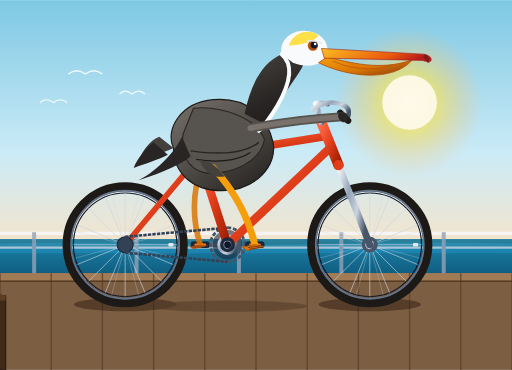
t = 0.00 s
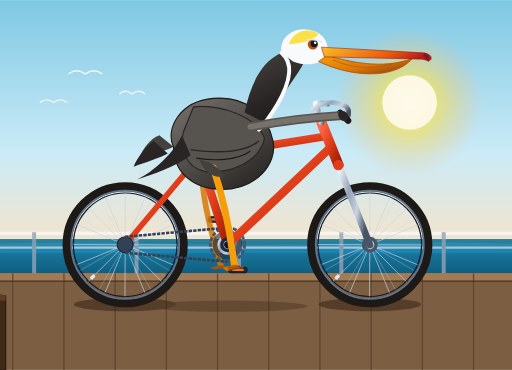
t = 0.34 s
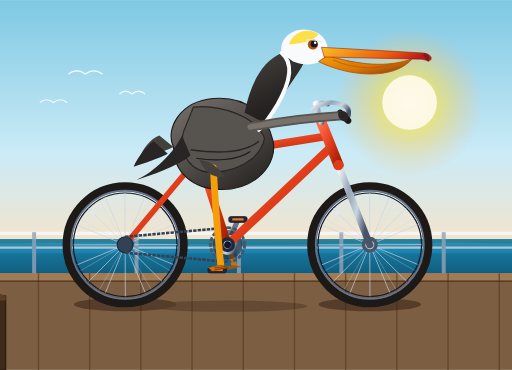
t = 0.56 s
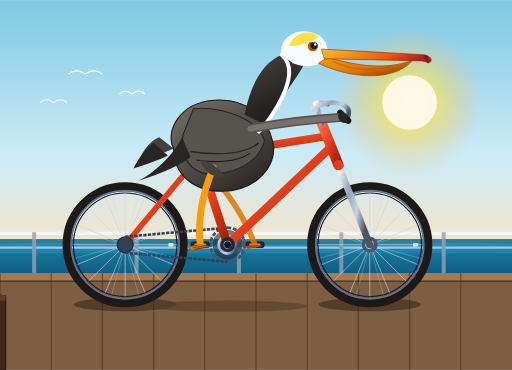
t = 0.90 s
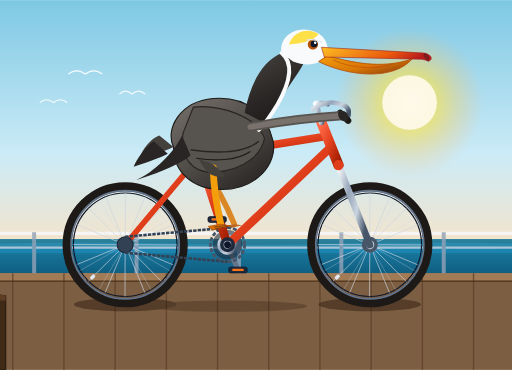
t = 1.24 s
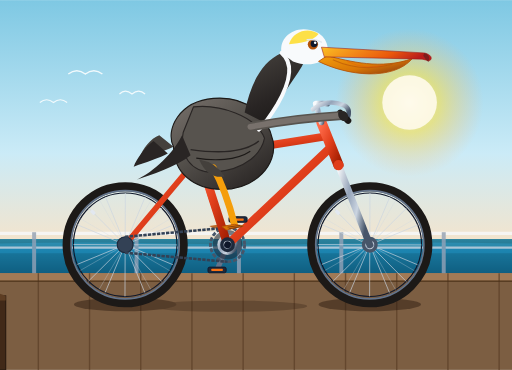
t = 1.46 s

The animated SVG that drew these frames (rendered in a browser with its animation timeline set to each time). Animation: 12 SMIL elements (animate=5,animateTransform=7); one cycle of 1.80 s, repeats indefinitely.

<svg xmlns="http://www.w3.org/2000/svg" viewBox="0 0 900 650" width="100%" height="100%">
  <defs>
    <!-- Background Sky & Coastal Gradients -->
    <linearGradient id="bgSky" x1="0%" y1="0%" x2="0%" y2="100%">
      <stop offset="0%" stop-color="#7ec8e3" />
      <stop offset="60%" stop-color="#cbebf7" />
      <stop offset="100%" stop-color="#fae3c6" />
    </linearGradient>

    <linearGradient id="oceanGrad" x1="0%" y1="0%" x2="0%" y2="100%">
      <stop offset="0%" stop-color="#2a839e" />
      <stop offset="100%" stop-color="#164e63" />
    </linearGradient>

    <!-- Metallic & Bicycle Gradients -->
    <linearGradient id="frameGrad" x1="0%" y1="0%" x2="100%" y2="100%">
      <stop offset="0%" stop-color="#ff6b4a" />
      <stop offset="50%" stop-color="#e03e1b" />
      <stop offset="100%" stop-color="#9e1c00" />
    </linearGradient>

    <linearGradient id="metalChrome" x1="0%" y1="0%" x2="100%" y2="50%">
      <stop offset="0%" stop-color="#f8fafc" />
      <stop offset="40%" stop-color="#94a3b8" />
      <stop offset="70%" stop-color="#cbd5e1" />
      <stop offset="100%" stop-color="#475569" />
    </linearGradient>

    <radialGradient id="sunGlow" cx="50%" cy="50%" r="50%">
      <stop offset="0%" stop-color="#fff7ed" stop-opacity="0.9" />
      <stop offset="40%" stop-color="#fde047" stop-opacity="0.6" />
      <stop offset="100%" stop-color="#fdba74" stop-opacity="0" />
    </radialGradient>

    <!-- Pelican Colors & Textures -->
    <linearGradient id="pouchGrad" x1="0%" y1="0%" x2="100%" y2="80%">
      <stop offset="0%" stop-color="#f59e0b" />
      <stop offset="60%" stop-color="#d97706" />
      <stop offset="100%" stop-color="#92400e" />
    </linearGradient>

    <linearGradient id="billGrad" x1="0%" y1="0%" x2="100%" y2="20%">
      <stop offset="0%" stop-color="#fbbf24" />
      <stop offset="70%" stop-color="#ea580c" />
      <stop offset="100%" stop-color="#b91c1c" />
    </linearGradient>

    <linearGradient id="bodyFeather" x1="0%" y1="0%" x2="80%" y2="100%">
      <stop offset="0%" stop-color="#78716c" />
      <stop offset="45%" stop-color="#57534e" />
      <stop offset="100%" stop-color="#292524" />
    </linearGradient>

    <linearGradient id="neckGrad" x1="30%" y1="0%" x2="70%" y2="100%">
      <stop offset="0%" stop-color="#44403c" />
      <stop offset="60%" stop-color="#292524" />
      <stop offset="100%" stop-color="#1c1917" />
    </linearGradient>

    <!-- Reusable 16-Spoke Wheel Assembly -->
    <g id="wheel">
      <!-- Rim Outer Tire -->
      <circle cx="0" cy="0" r="102" fill="none" stroke="#1c1917" stroke-width="16" />
      <!-- Reflective Strip / Rim Wall -->
      <circle cx="0" cy="0" r="95" fill="none" stroke="#64748b" stroke-width="3" />
      <circle cx="0" cy="0" r="91" fill="none" stroke="#0f172a" stroke-width="2" />
      <!-- 16 Spokes -->
      <g stroke="#cbd5e1" stroke-width="1.3" opacity="0.85">
        <line x1="0" y1="-91" x2="0" y2="91" />
        <line x1="-91" y1="0" x2="91" y2="0" />
        <line x1="-64.3" y1="-64.3" x2="64.3" y2="64.3" />
        <line x1="64.3" y1="-64.3" x2="-64.3" y2="64.3" />
        <line x1="-34.8" y1="-84.1" x2="34.8" y2="84.1" />
        <line x1="34.8" y1="-84.1" x2="-34.8" y2="84.1" />
        <line x1="-84.1" y1="-34.8" x2="84.1" y2="34.8" />
        <line x1="84.1" y1="-34.8" x2="-84.1" y2="34.8" />
        <!-- Slight offset crossing spokes for realism -->
        <line x1="-23.5" y1="-87.9" x2="23.5" y2="87.9" stroke-width="1" opacity="0.6"/>
        <line x1="23.5" y1="-87.9" x2="-23.5" y2="87.9" stroke-width="1" opacity="0.6"/>
        <line x1="-87.9" y1="-23.5" x2="87.9" y2="23.5" stroke-width="1" opacity="0.6"/>
        <line x1="87.9" y1="-23.5" x2="-87.9" y2="23.5" stroke-width="1" opacity="0.6"/>
      </g>
      <!-- Hub Flange & Axle -->
      <circle cx="0" cy="0" r="14" fill="#475569" />
      <circle cx="0" cy="0" r="8" fill="url(#metalChrome)" />
      <circle cx="0" cy="0" r="3.5" fill="#0f172a" />
      <!-- Air Valve Stem -->
      <rect x="76" y="-3" width="9" height="6" rx="1.5" fill="#e2e8f0" />
    </g>

    <!-- Reusable Pedal Assembly (Keeps horizontal via counter-rotation) -->
    <g id="pedalPlatform">
      <g>
        <animateTransform
          attributeName="transform"
          type="rotate"
          from="0"
          to="-360"
          dur="1.8s"
          repeatCount="indefinite" />
        <!-- Pedal axle cap -->
        <circle cx="0" cy="0" r="4.5" fill="#475569" />
        <!-- Pedal Body / Cage -->
        <rect x="-16" y="-5" width="32" height="10" rx="3" fill="#1e293b" stroke="#0f172a" stroke-width="1.5" />
        <!-- High-vis orange pedal reflector -->
        <rect x="-10" y="-2" width="20" height="4" rx="1" fill="#f97316" />
      </g>
    </g>
  </defs>

  <!-- SCENERY BACKGROUND -->
  <!-- Sky -->
  <rect x="0" y="0" width="900" height="450" fill="url(#bgSky)" />
  
  <!-- Warm Morning Coast Sun -->
  <circle cx="720" cy="180" r="130" fill="url(#sunGlow)" />
  <circle cx="720" cy="180" r="48" fill="#fffbeb" opacity="0.9" />

  <!-- Pacific Coast Ocean Horizon & Distant Waves -->
  <rect x="0" y="420" width="900" height="60" fill="url(#oceanGrad)" />
  <path d="M0,428 Q150,424 300,428 T600,428 T900,428 L900,445 L0,445 Z" fill="#38bdf8" opacity="0.25" />
  <path d="M0,436 C180,432 280,440 480,435 C680,430 780,439 900,435 L900,480 L0,480 Z" fill="#0284c7" opacity="0.3" />

  <!-- Coastal Boardwalk / Pier Roadway -->
  <rect x="0" y="480" width="900" height="170" fill="#7c5e42" />
  <rect x="0" y="480" width="900" height="14" fill="#a17a56" />
  
  <!-- Animated Boardwalk Planks running backward to give forward motion feel -->
  <g stroke="#5c4028" stroke-width="2.5" opacity="0.75">
    <line x1="0" y1="480" x2="0" y2="650" />
    <line x1="90" y1="480" x2="90" y2="650" />
    <line x1="180" y1="480" x2="180" y2="650" />
    <line x1="270" y1="480" x2="270" y2="650" />
    <line x1="360" y1="480" x2="360" y2="650" />
    <line x1="450" y1="480" x2="450" y2="650" />
    <line x1="540" y1="480" x2="540" y2="650" />
    <line x1="630" y1="480" x2="630" y2="650" />
    <line x1="720" y1="480" x2="720" y2="650" />
    <line x1="810" y1="480" x2="810" y2="650" />
    <line x1="900" y1="480" x2="900" y2="650" />
    <!-- Translates by 90px seamlessly -->
    <animateTransform
      attributeName="transform"
      type="translate"
      from="0,0"
      to="-90,0"
      dur="0.45s"
      repeatCount="indefinite" />
  </g>
  <line x1="0" y1="494" x2="900" y2="494" stroke="#4a3018" stroke-width="2" />

  <!-- Coast Boardwalk Railing in Background -->
  <g stroke="#e2e8f0" stroke-width="4" opacity="0.8">
    <line x1="0" y1="410" x2="900" y2="410" stroke-width="6" stroke="#f8fafc" />
    <line x1="0" y1="435" x2="900" y2="435" stroke-width="4" stroke="#cbd5e1" />
    <!-- Posts -->
    <line x1="60" y1="408" x2="60" y2="480" stroke-width="7" stroke="#94a3b8" />
    <line x1="240" y1="408" x2="240" y2="480" stroke-width="7" stroke="#94a3b8" />
    <line x1="420" y1="408" x2="420" y2="480" stroke-width="7" stroke="#94a3b8" />
    <line x1="600" y1="408" x2="600" y2="480" stroke-width="7" stroke="#94a3b8" />
    <line x1="780" y1="408" x2="780" y2="480" stroke-width="7" stroke="#94a3b8" />
  </g>

  <!-- DISTANT FLYING SEAGULLS -->
  <g fill="none" stroke="#ffffff" stroke-width="2.5" opacity="0.85">
    <path d="M120,130 Q135,118 150,130 Q165,118 180,130" />
    <path d="M210,165 Q220,155 232,165 Q244,155 255,165" stroke-width="2" />
    <path d="M70,180 Q82,170 94,180 Q106,170 118,180" stroke-width="1.8" />
  </g>


  <!-- BICYCLE & PELICAN CHARACTER HIERARCHY -->
  <!-- Bicycle Geometry Reference Points:
       Rear Axle:        (220, 430)
       Bottom Bracket:   (400, 430)
       Front Axle:       (650, 430)
       Seat Lug:         (350, 275)
       Saddle Top:       (340, 260)
       Head Tube Top:    (575, 220)
       Head Tube Bottom: (605, 305)
       Handlebar Stem:   (560, 190) -> Grips: (585, 205)
  -->

  <!-- Ground Shadows under wheels & pedals -->
  <g opacity="0.45">
    <ellipse cx="220" cy="535" rx="90" ry="12" fill="#26170d" />
    <ellipse cx="650" cy="535" rx="90" ry="12" fill="#26170d" />
    <ellipse cx="400" cy="538" rx="140" ry="10" fill="#26170d" opacity="0.6" />
  </g>

  <!-- REAR WHEEL (Center: 220, 430) -->
  <g transform="translate(220, 430)">
    <g>
      <animateTransform
        attributeName="transform"
        type="rotate"
        from="0"
        to="360"
        dur="0.9s"
        repeatCount="indefinite" />
      <use href="#wheel" />
    </g>
  </g>

  <!-- FRONT WHEEL (Center: 650, 430) -->
  <g transform="translate(650, 430)">
    <g>
      <animateTransform
        attributeName="transform"
        type="rotate"
        from="0"
        to="360"
        dur="0.9s"
        repeatCount="indefinite" />
      <use href="#wheel" />
    </g>
  </g>


  <!-- LEFT/FAR LEG & PEDAL (Behind Bike Frame) -->
  <!-- Crank arm 180 deg out of phase with front right leg -->
  <g transform="translate(400, 430)">
    <!-- Rotating Crank Arm Group (Left Side: angle starts at 180) -->
    <g>
      <animateTransform
        attributeName="transform"
        type="rotate"
        from="180"
        to="540"
        dur="1.8s"
        repeatCount="indefinite" />

      <!-- Left crank arm -->
      <line x1="0" y1="0" x2="48" y2="0" stroke="#64748b" stroke-width="9" stroke-linecap="round" />
      <circle cx="48" cy="0" r="4" fill="#334155" />

      <!-- Left Pedal at spindle end (48, 0) -->
      <g transform="translate(48, 0)">
        <use href="#pedalPlatform" />
      </g>
    </g>
  </g>

  <!-- Left Leg (Far Side) Animated via Hip-Thigh-Foot Interpolation -->
  <!-- Hip: (355, 290) - Left foot orbits on r=48 from (400, 430) with 180° phase -->
  <g opacity="0.85">
    <!-- Left Thigh & Shin Path animated through 4 key pedaling quadrants -->
    <path fill="none" stroke="#d97706" stroke-width="10" stroke-linecap="round" stroke-linejoin="round">
      <animate
        attributeName="d"
        dur="1.8s"
        repeatCount="indefinite"
        values="
          M 355,290 Q 330,360 352,430;
          M 355,290 Q 360,345 400,478;
          M 355,290 Q 420,355 448,430;
          M 355,290 Q 380,335 400,382;
          M 355,290 Q 330,360 352,430
        " />
    </path>
    <!-- Left Webbed Pelican Foot (Backwards angled, pedaling) -->
    <path fill="#b45309">
      <animate
        attributeName="d"
        dur="1.8s"
        repeatCount="indefinite"
        values="
          M 352,430 L 332,433 L 340,438 L 366,432 Z;
          M 400,478 L 380,482 L 390,486 L 414,480 Z;
          M 448,430 L 428,433 L 436,438 L 462,432 Z;
          M 400,382 L 380,385 L 388,390 L 414,384 Z;
          M 352,430 L 332,433 L 340,438 L 366,432 Z
        " />
    </path>
  </g>


  <!-- BICYCLE FRAME ASSEMBLY -->
  <g>
    <!-- Rear Dropouts / Chainstay & Seatstay -->
    <!-- Chainstay: (220, 430) to (400, 430) -->
    <line x1="220" y1="430" x2="400" y2="430" stroke="url(#frameGrad)" stroke-width="11" stroke-linecap="round" />
    <!-- Seatstay: (220, 430) to (350, 275) -->
    <line x1="220" y1="430" x2="350" y2="275" stroke="url(#frameGrad)" stroke-width="10" stroke-linecap="round" />

    <!-- Bicycle Drive Chain & Chainring -->
    <circle cx="400" cy="430" r="30" fill="none" stroke="#475569" stroke-width="5" stroke-dasharray="7 3" />
    <!-- Rear Cog -->
    <circle cx="220" cy="430" r="14" fill="#334155" stroke="#1e293b" stroke-width="2" />
    <!-- Upper & Lower Chain Runs -->
    <line x1="220" y1="416" x2="400" y2="400" stroke="#334155" stroke-width="4.5" stroke-dasharray="6 2" />
    <line x1="220" y1="444" x2="400" y2="460" stroke="#334155" stroke-width="4.5" stroke-dasharray="6 2" />
    <!-- Front Chainring Disc Spoke Plate -->
    <circle cx="400" cy="430" r="26" fill="#1e293b" opacity="0.6" />
    <circle cx="400" cy="430" r="18" fill="url(#metalChrome)" />

    <!-- Main Triangle Frame Tubes -->
    <!-- Seat Tube: (350, 275) down to (400, 430) -->
    <line x1="350" y1="275" x2="400" y2="430" stroke="url(#frameGrad)" stroke-width="15" stroke-linecap="round" />
    <!-- Down Tube: (580, 260) to (400, 430) -->
    <line x1="580" y1="260" x2="400" y2="430" stroke="url(#frameGrad)" stroke-width="15" stroke-linecap="round" />
    <!-- Top Tube: (350, 275) to (570, 240) -->
    <line x1="350" y1="275" x2="570" y2="240" stroke="url(#frameGrad)" stroke-width="14" stroke-linecap="round" />

    <!-- Head Tube: (565, 215) to (595, 290) -->
    <line x1="565" y1="215" x2="595" y2="290" stroke="url(#frameGrad)" stroke-width="18" stroke-linecap="round" />

    <!-- Front Fork: from lower headset (595, 290) down to front axle (650, 430) -->
    <line x1="595" y1="290" x2="650" y2="430" stroke="url(#metalChrome)" stroke-width="12" stroke-linecap="round" />
    <!-- Fork Crown Accents -->
    <circle cx="595" cy="290" r="9" fill="#e03e1b" />

    <!-- Seat Post: (350, 275) extending up to (340, 240) -->
    <line x1="350" y1="275" x2="338" y2="235" stroke="url(#metalChrome)" stroke-width="11" stroke-linecap="round" />
    <!-- Ergonomic Road / Touring Saddle -->
    <path d="M 305,236 C 320,230 355,230 375,238 C 382,241 378,248 368,247 C 352,245 330,246 312,252 C 302,255 298,244 305,236 Z" fill="#1c1917" />
    <!-- Saddle Rail Clamps -->
    <line x1="328" y1="247" x2="350" y2="245" stroke="#94a3b8" stroke-width="3" />

    <!-- Handlebar Stem & Touring Cruiser Handlebars -->
    <!-- Stem rising from headtube top (565, 215) -->
    <path d="M 565,215 L 555,182 L 575,182" fill="none" stroke="url(#metalChrome)" stroke-width="10" stroke-linecap="round" stroke-linejoin="round" />
    <!-- Handlebar Sweeping Bar -->
    <path d="M 550,192 Q 575,172 605,185 Q 618,192 610,210" fill="none" stroke="url(#metalChrome)" stroke-width="8" stroke-linecap="round" />
    <!-- Handlebar Rubber Grips -->
    <path d="M 598,198 L 612,212" stroke="#1c1917" stroke-width="11" stroke-linecap="round" />
  </g>


  <!-- PELICAN (SEATED, STEERING & PEDALING) -->
  <!-- Pelican Tail Feathers Over Saddle -->
  <g transform="translate(0, 0)">
    <!-- Gentle body bobbing in sync with cycling cadence -->
    <animateTransform
      attributeName="transform"
      type="translate"
      values="0,0; 0,-3; 0,1; 0,-3; 0,0"
      dur="1.8s"
      repeatCount="indefinite" />

    <!-- Tail Feathers -->
    <path d="M 280,240 C 265,245 250,265 245,280 C 260,275 285,270 305,260 Z" fill="#44403c" />
    <path d="M 270,250 C 255,260 240,282 235,295 C 255,288 280,280 295,272 Z" fill="#292524" />

    <!-- Plump Pelican Torso / Body -->
    <path d="M 305,260 
             C 290,230 315,180 375,175 
             C 435,170 470,205 480,250 
             C 488,290 450,335 390,335 
             C 340,335 305,305 305,260 Z" 
          fill="url(#bodyFeather)" stroke="#1c1917" stroke-width="2" />

    <!-- Layered Wing (Resting folded with feathers sweeping back) -->
    <!-- Wing Coverts & Main Primary Feathers -->
    <path d="M 340,190 
             C 385,185 450,205 465,245 
             C 460,270 435,300 375,305 
             C 335,305 315,275 322,235 Z" 
          fill="#57534e" stroke="#292524" stroke-width="2" />

    <!-- Wing Tip Feather Accents -->
    <path d="M 335,265 C 370,270 425,275 455,250" fill="none" stroke="#292524" stroke-width="2.5" />
    <path d="M 345,280 C 375,285 415,285 440,268" fill="none" stroke="#1c1917" stroke-width="2" />
    <path d="M 320,240 C 300,280 260,310 240,318 C 265,310 310,295 335,275 Z" fill="#292524" />

    <!-- Strong S-Curved Brown Pelican Neck (California Brown Pelican characteristic) -->
    <!-- Back of neck is rich seal brown; front is clean chestnut / white-striped -->
    <path d="M 430,200 
             C 440,150 460,110 495,95 
             C 525,82 545,95 530,120 
             C 515,145 490,175 470,220 Z" 
          fill="url(#neckGrad)" />

    <!-- White Graceful Neck Border Stripe (distinctive breeding adult marking) -->
    <path d="M 495,95 Q 525,120 488,185 Q 470,215 455,230" 
          fill="none" stroke="#f8fafc" stroke-width="7" stroke-linecap="round" />

    <!-- Pelican Head -->
    <!-- Crown with straw-yellow crest wash -->
    <path d="M 495,95 
             C 490,70 515,48 545,55 
             C 570,60 580,80 575,100 
             C 565,115 540,120 515,110 Z" 
          fill="#f8fafc" />

    <!-- Yellow-gold crown plumage cap -->
    <path d="M 508,80 C 515,55 545,50 560,62 C 550,75 528,78 508,80 Z" fill="#fde047" />

    <!-- Keen Marine Eye -->
    <circle cx="550" cy="80" r="9" fill="#b45309" />
    <circle cx="552" cy="79" r="6" fill="#0f172a" />
    <circle cx="554" cy="77" r="2.2" fill="#ffffff" />
    <!-- Expressive brow -->
    <path d="M 540,72 Q 555,70 565,76" fill="none" stroke="#e2e8f0" stroke-width="2.5" stroke-linecap="round" />

    <!-- Magnificent California Pelican Bill & Huge Expandable Pouch -->
    <!-- Huge Gular Pouch -->
    <path d="M 560,110 
             C 610,135 690,145 725,105 
             C 670,125 615,110 575,100 Z" 
          fill="url(#pouchGrad)" stroke="#b45309" stroke-width="1.5" />

    <!-- Pouch throat crease and stretch textures -->
    <path d="M 585,107 Q 635,130 690,115" fill="none" stroke="#b45309" stroke-width="2" opacity="0.6" />
    <path d="M 610,110 Q 645,126 675,116" fill="none" stroke="#ea580c" stroke-width="1.5" opacity="0.5" />

    <!-- Upper Maxilla (Long straight beak tapering to hook) -->
    <path d="M 565,85 
             L 745,95 
             C 758,97 762,106 754,109 
             L 742,106 
             L 570,102 Z" 
          fill="url(#billGrad)" stroke="#991b1b" stroke-width="1" />

    <!-- Terminal Hook at Beak Tip (Nail) -->
    <path d="M 746,95 Q 758,98 753,111 Q 747,105 744,100 Z" fill="#7f1d1d" />

    <!-- Wing Arm Reaching to Grip Handlebars at (605, 205) -->
    <path d="M 440,225 Q 520,210 602,205" fill="none" stroke="#57534e" stroke-width="16" stroke-linecap="round" />
    <path d="M 440,225 Q 520,210 602,205" fill="none" stroke="#78716c" stroke-width="10" stroke-linecap="round" />
    <!-- Wing Feathers curled securely around bike grip -->
    <path d="M 595,198 C 608,194 616,204 610,214 C 600,218 592,208 595,198 Z" fill="#292524" />
  </g>


  <!-- BOTTOM BRACKET & RIGHT/FOREGROUND PEDAL ASSEMBLY -->
  <!-- Bottom Bracket Housing Fixed Shell at (400, 430) -->
  <circle cx="400" cy="430" r="13" fill="#1e293b" />
  <circle cx="400" cy="430" r="7" fill="url(#metalChrome)" />

  <!-- FRONT CRANK ARM & PEDAL (Starts at angle 0) -->
  <g transform="translate(400, 430)">
    <g>
      <animateTransform
        attributeName="transform"
        type="rotate"
        from="0"
        to="360"
        dur="1.8s"
        repeatCount="indefinite" />

      <!-- Crank Arm (Length 48px) -->
      <line x1="0" y1="0" x2="48" y2="0" stroke="url(#metalChrome)" stroke-width="10" stroke-linecap="round" />
      <circle cx="0" cy="0" r="6" fill="#0f172a" />
      <circle cx="48" cy="0" r="5" fill="#334155" />

      <!-- Right Pedal at Spindle (48, 0) -->
      <g transform="translate(48, 0)">
        <use href="#pedalPlatform" />
      </g>
    </g>
  </g>


  <!-- RIGHT/FOREGROUND LEG & WEBBED FOOT -->
  <!-- Smoothly tracks the front pedal rotation via keyframe animation in complete sync -->
  <!-- Hip Joint: (375, 295)
       Pedal positions at 4 phases:
         0.00s / 0°   : (448, 430) - full forward extension
         0.45s / 90°  : (400, 478) - bottom downstroke
         0.90s / 180° : (352, 430) - back upstroke
         1.35s / 270° : (400, 382) - top stroke
         1.80s / 360° : (448, 430)
  -->
  <g>
    <!-- Upper Thigh & Lower Leg Joint -->
    <path fill="none" stroke="#f59e0b" stroke-width="12" stroke-linecap="round" stroke-linejoin="round">
      <animate
        attributeName="d"
        dur="1.8s"
        repeatCount="indefinite"
        values="
          M 375,295 Q 430,355 448,430;
          M 375,295 Q 390,375 400,478;
          M 375,295 Q 345,365 352,430;
          M 375,295 Q 385,325 400,382;
          M 375,295 Q 430,355 448,430
        " />
    </path>

    <!-- Leg feather "trousers" at pelvic flank -->
    <path d="M 350,280 Q 380,285 395,310 Q 365,315 350,280 Z" fill="#44403c" />

    <!-- Webbed Golden-Orange Foot Gripping Front Pedal Platform -->
    <path fill="#d97706" stroke="#b45309" stroke-width="1.5">
      <animate
        attributeName="d"
        dur="1.8s"
        repeatCount="indefinite"
        values="
          M 448,430 L 426,434 L 434,440 L 464,433 Z;
          M 400,478 L 378,482 L 386,488 L 416,481 Z;
          M 352,430 L 330,434 L 338,440 L 368,433 Z;
          M 400,382 L 378,386 L 386,392 L 416,385 Z;
          M 448,430 L 426,434 L 434,440 L 464,433 Z
        " />
    </path>
    <!-- Foot Talons / Webbing Flaps Detail -->
    <path stroke="#78350f" stroke-width="1.5" fill="none">
      <animate
        attributeName="d"
        dur="1.8s"
        repeatCount="indefinite"
        values="
          M 436,435 L 458,432 M 438,438 L 462,434;
          M 388,483 L 410,480 M 390,486 L 414,482;
          M 340,435 L 362,432 M 342,438 L 366,434;
          M 388,387 L 410,384 M 390,390 L 414,386;
          M 436,435 L 458,432 M 438,438 L 462,434
        " />
    </path>
  </g>

  <!-- Foreground Pier Post / Milestone in Near Ground -->
  <g opacity="0.95">
    <rect x="-30" y="520" width="40" height="130" fill="#3e2716" stroke="#26170d" stroke-width="2" />
    <path d="M-30,520 Q -10,510 10,520 L10,528 L-30,528 Z" fill="#5c3c22" />
  </g>
</svg>
